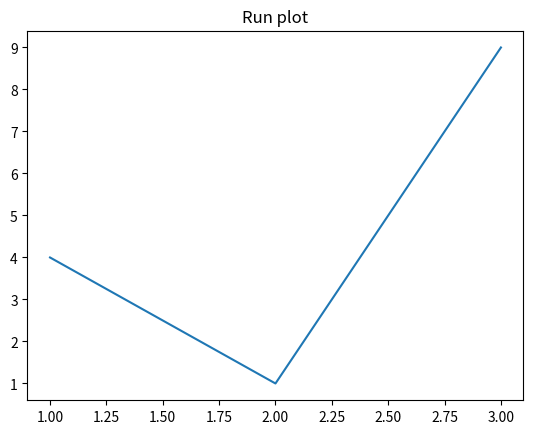

Python code for this plot:
import matplotlib.pyplot as plt

fig, ax = plt.subplots(num="Run plot")
ax.plot([1, 2, 3], [4, 1, 9], label="line")
ax.set_title("Run plot")
plt.show()
print("after show")
